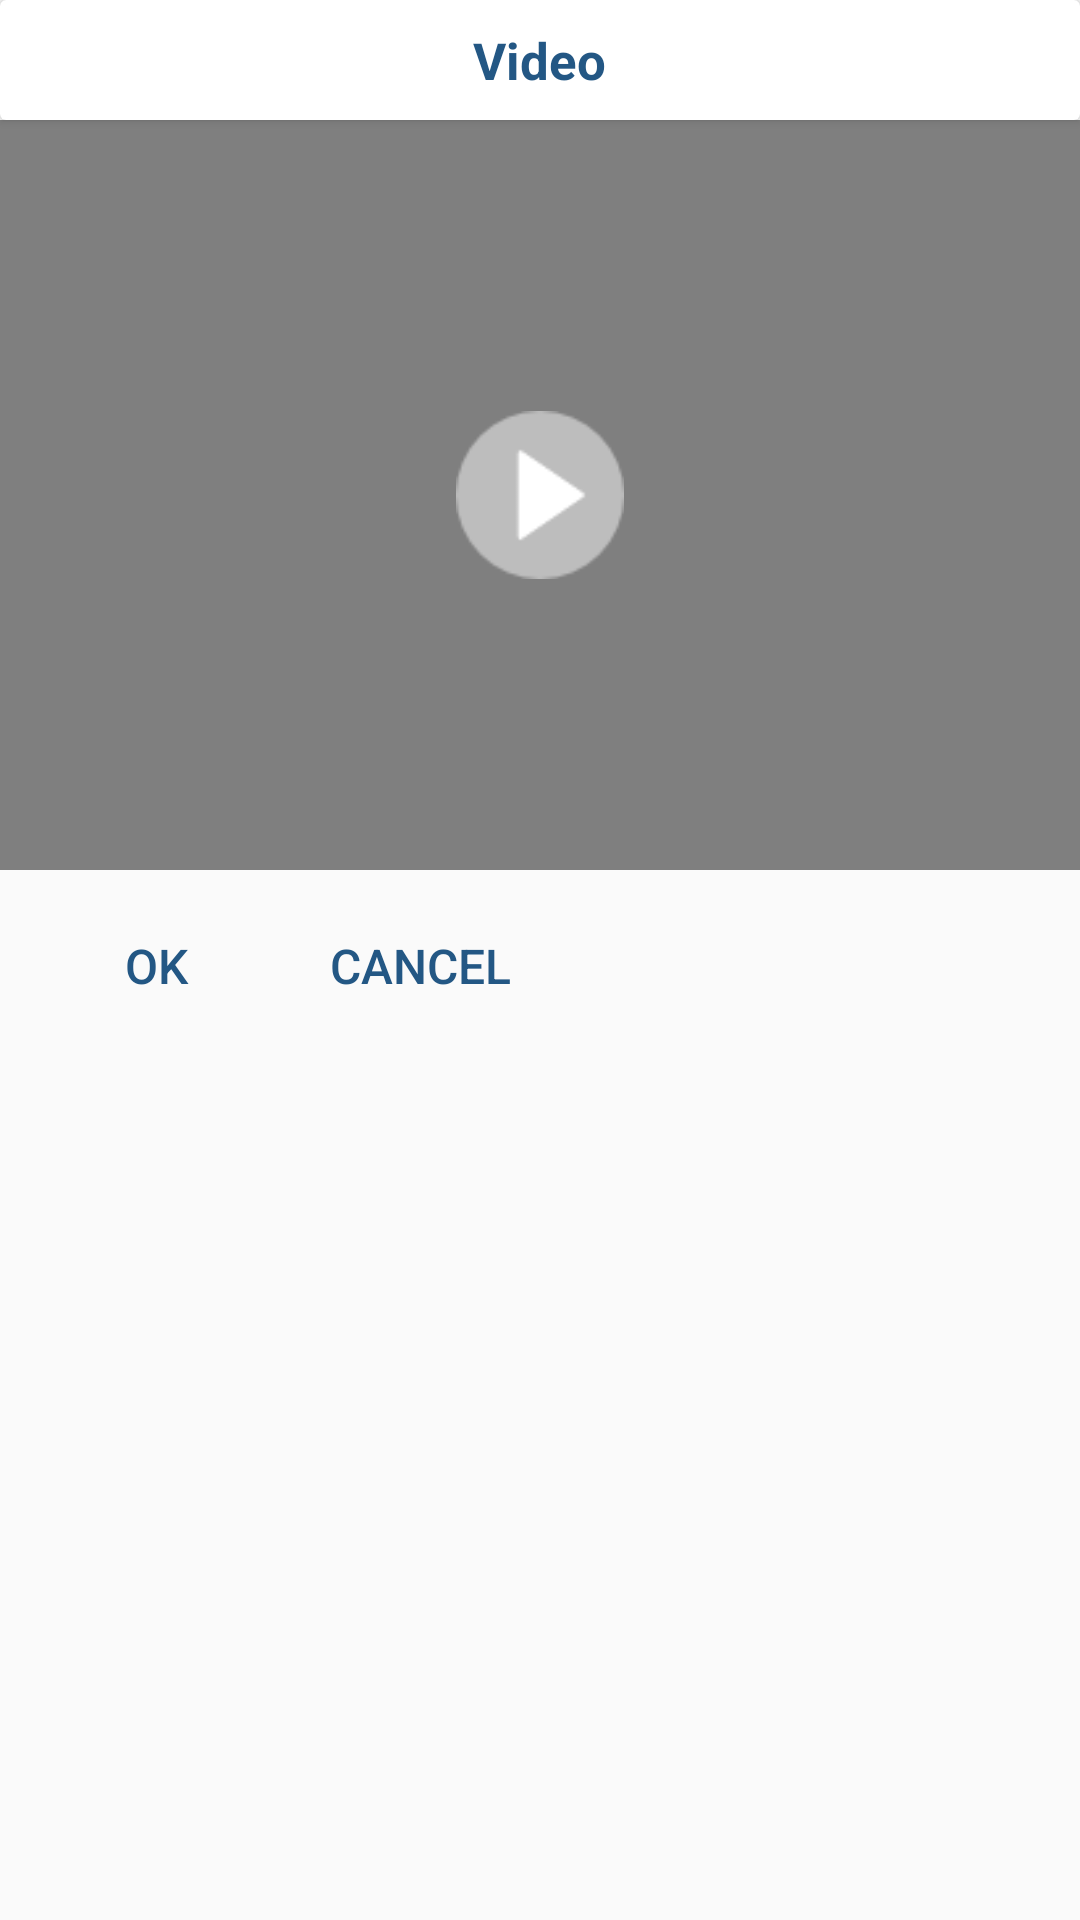

Here is an Android app screen rendered from its layout file. Give the layout XML and the strings, colors and styles it references.
<!-- AndroidManifest.xml: application theme AppTheme -->
<!-- res/layout/dialog_video.xml -->
<?xml version="1.0" encoding="utf-8"?>
<LinearLayout xmlns:android="http://schemas.android.com/apk/res/android"
    android:layout_width="match_parent"
    android:layout_height="match_parent"
    xmlns:app="http://schemas.android.com/apk/res-auto"
    android:orientation="vertical">

    <android.support.v7.widget.CardView
        android:layout_width="match_parent"
        android:layout_height="40dp"
        app:cardBackgroundColor="@color/white"
        >
        <TextView
            android:layout_width="wrap_content"
            android:layout_height="wrap_content"
            android:layout_gravity="center"
            android:textColor="@color/colorPrimary"
            android:textSize="17sp"
            android:text="@string/video"
            android:textStyle="bold"
            />
    </android.support.v7.widget.CardView>
    <FrameLayout
        android:layout_width="match_parent"
        android:layout_height="wrap_content"
        >
        <VideoView
            android:id="@+id/videoView"
            android:layout_width="match_parent"
            android:layout_height="250dp"
            android:layout_gravity="center_horizontal"
            android:gravity="center_horizontal"

            />
        <ImageView
            android:id="@+id/image_play"
            android:layout_width="56dp"
            android:layout_height="56dp"
            android:layout_gravity="center"
            android:src="@drawable/play_btn"
            />

        <ProgressBar
            android:id="@+id/progBar"
            android:layout_width="wrap_content"
            android:layout_height="wrap_content"
            android:layout_gravity="center"
            android:indeterminateTint="@color/colorPrimary"
            android:visibility="gone"
            />
    </FrameLayout>

    <LinearLayout
        android:layout_width="wrap_content"
        android:layout_height="wrap_content"
        android:orientation="horizontal"
        android:padding="8dp"
        >
        <Button
            android:id="@+id/btn_ok"
            android:layout_width="wrap_content"
            android:layout_height="wrap_content"
            android:background="@color/transparent"
            android:textColor="@color/colorPrimary"
            android:textSize="16sp"
            android:text="@string/ok"
            />
        <Button
            android:id="@+id/btn_cancel"
            android:layout_width="wrap_content"
            android:layout_height="wrap_content"
            android:background="@color/transparent"
            android:textColor="@color/colorPrimary"
            android:textSize="16sp"
            android:text="@string/cancel"
            />
    </LinearLayout>
</LinearLayout>
<!-- resources referenced by this layout -->
<resources>
  <color name="colorPrimary">#235784</color>
  <color name="transparent">#00000000</color>
  <color name="white">#ffffff</color>
  <!-- drawable play_btn: png bitmap (drawable, 2407 bytes) -->
  <string name="cancel">Cancel</string>
  <string name="ok">Ok</string>
  <string name="video">Video</string>
  <style name="AppTheme" parent="Theme.AppCompat.Light.NoActionBar">
          
          <item name="colorPrimary">@color/colorPrimary</item>
          <item name="colorPrimaryDark">@color/colorPrimaryDark</item>
          <item name="colorAccent">@color/colorAccent</item>
      </style>
  <color name="colorPrimaryDark">#235784</color>
  <color name="colorAccent">#235784</color>
</resources>
